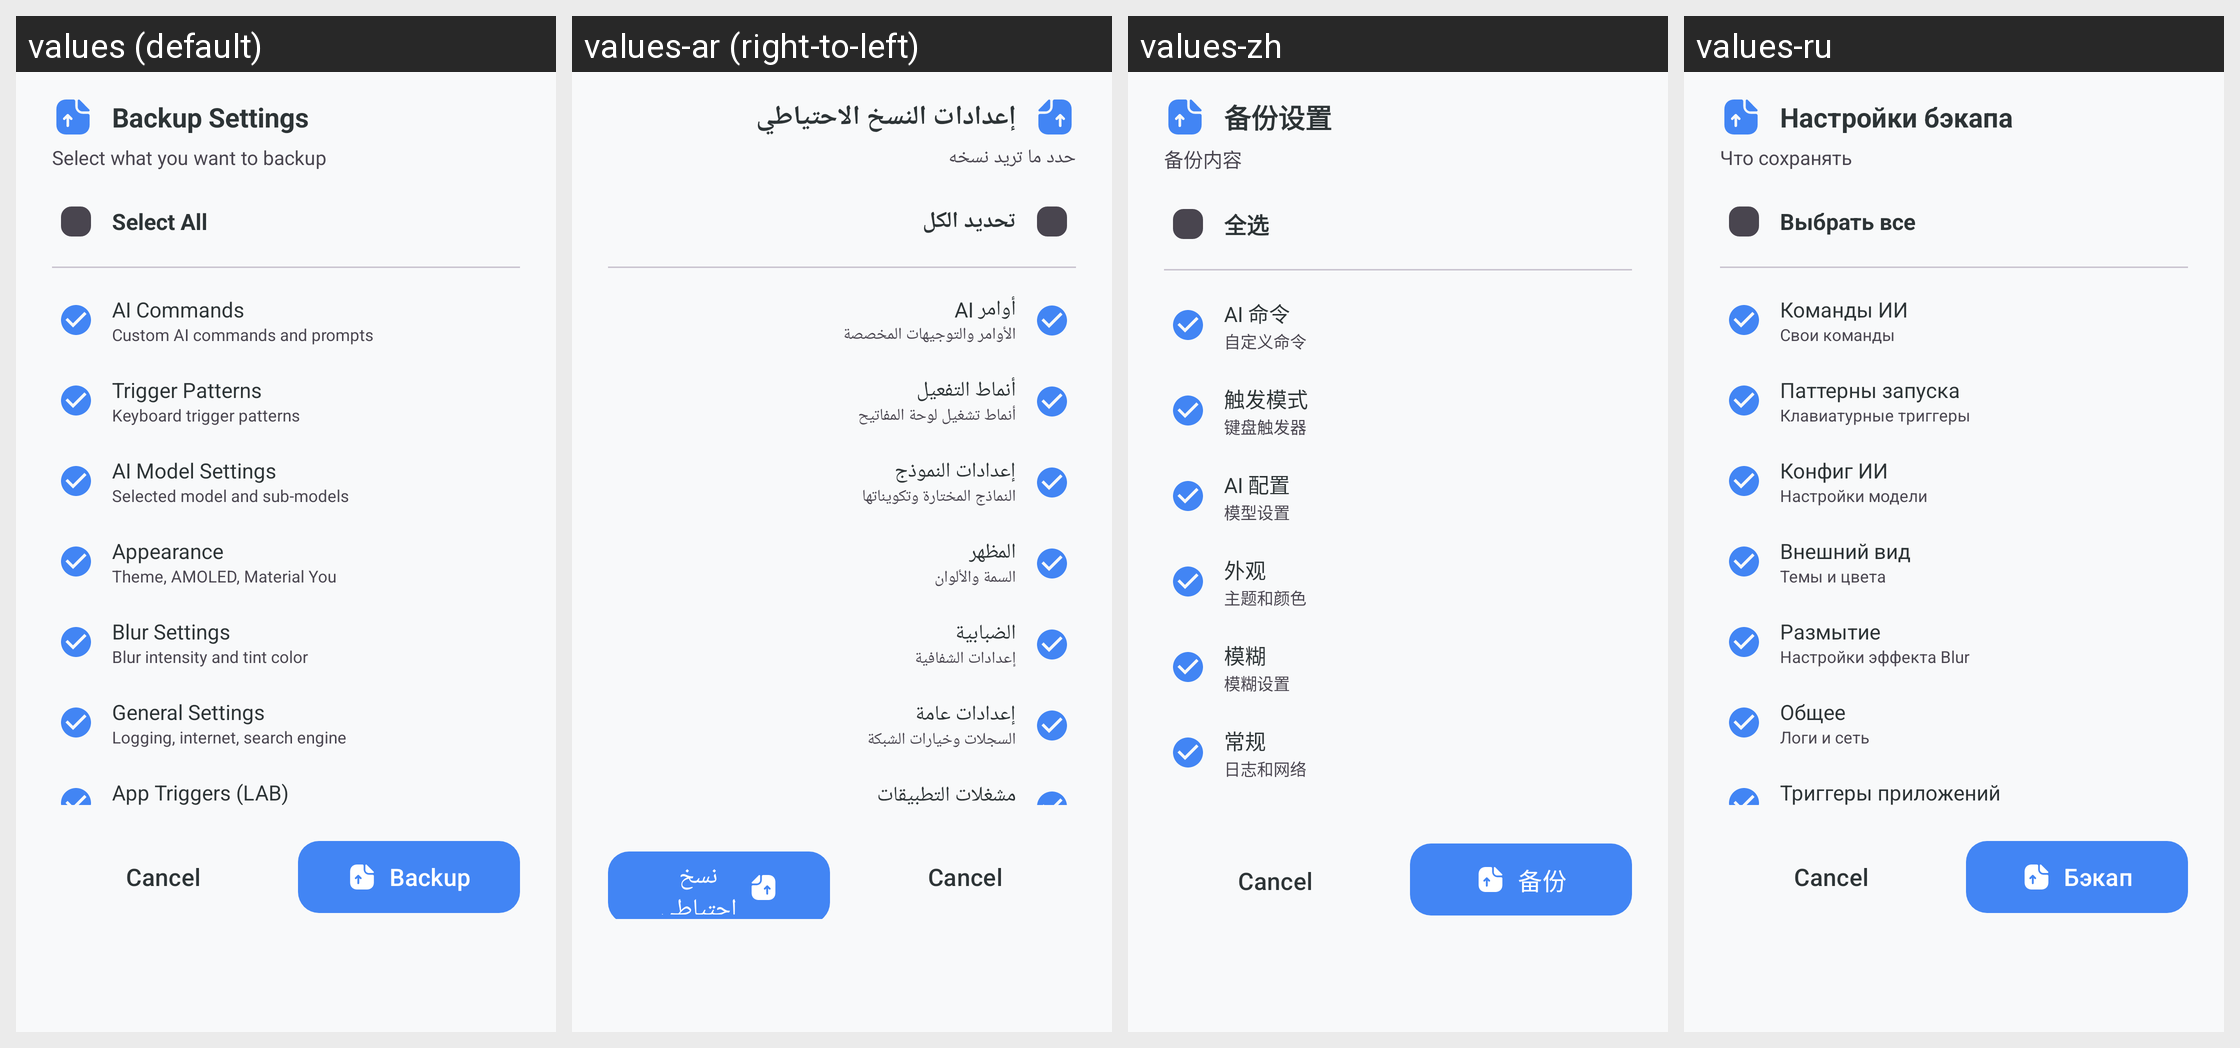

Strings drawn on this Android screen and how each of the app's shown locales translates them:
Android screen res/layout/bottom_sheet_backup_options.xml rendered under 4 locales, left to right: values (default), values-ar (right-to-left), values-zh, values-ru. Device: Nexus 5 (rendered at 1080×1920; each locale shown at half size, 540×960, under a caption strip naming it); theme Theme.KGPT.
Other locales in the repository, not shown: values-bn, values-de, values-es, values-fr, values-hi, values-id, values-it, values-ja, values-ko, values-nl, values-pl, values-pt, values-sw, values-th, values-tr, values-ur, values-vi.
Strings drawn on this screen, with the default value and each locale's value (text and hints the layout hard-codes, and strings that could not be matched under every locale, appear in the picture but are not listed):

backup_settings_title
  values: Backup Settings
  values-ar: إعدادات النسخ الاحتياطي
  values-zh: 备份设置
  values-ru: Настройки бэкапа

backup_settings_desc
  values: Select what you want to backup
  values-ar: حدد ما تريد نسخه
  values-zh: 备份内容
  values-ru: Что сохранять

select_all
  values: Select All
  values-ar: تحديد الكل
  values-zh: 全选
  values-ru: Выбрать все

option_ai_commands
  values: AI Commands
  values-ar: أوامر AI
  values-zh: AI 命令
  values-ru: Команды ИИ

option_ai_commands_desc
  values: Custom AI commands and prompts
  values-ar: الأوامر والتوجيهات المخصصة
  values-zh: 自定义命令
  values-ru: Свои команды

option_trigger_patterns
  values: Trigger Patterns
  values-ar: أنماط التفعيل
  values-zh: 触发模式
  values-ru: Паттерны запуска

option_trigger_patterns_desc
  values: Keyboard trigger patterns
  values-ar: أنماط تشغيل لوحة المفاتيح
  values-zh: 键盘触发器
  values-ru: Клавиатурные триггеры

option_ai_model
  values: AI Model Settings
  values-ar: إعدادات النموذج
  values-zh: AI 配置
  values-ru: Конфиг ИИ

option_ai_model_desc
  values: Selected model and sub-models
  values-ar: النماذج المختارة وتكويناتها
  values-zh: 模型设置
  values-ru: Настройки модели

option_appearance
  values: Appearance
  values-ar: المظهر
  values-zh: 外观
  values-ru: Внешний вид

option_appearance_desc
  values: Theme, AMOLED, Material You
  values-ar: السمة والألوان
  values-zh: 主题和颜色
  values-ru: Темы и цвета

option_blur
  values: Blur Settings
  values-ar: الضبابية
  values-zh: 模糊
  values-ru: Размытие

option_blur_desc
  values: Blur intensity and tint color
  values-ar: إعدادات الشفافية
  values-zh: 模糊设置
  values-ru: Настройки эффекта Blur

option_general
  values: General Settings
  values-ar: إعدادات عامة
  values-zh: 常规
  values-ru: Общее

option_general_desc
  values: Logging, internet, search engine
  values-ar: السجلات وخيارات الشبكة
  values-zh: 日志和网络
  values-ru: Логи и сеть

action_backup
  values: Backup
  values-ar: نسخ احتياطي
  values-zh: 备份
  values-ru: Бэкап
